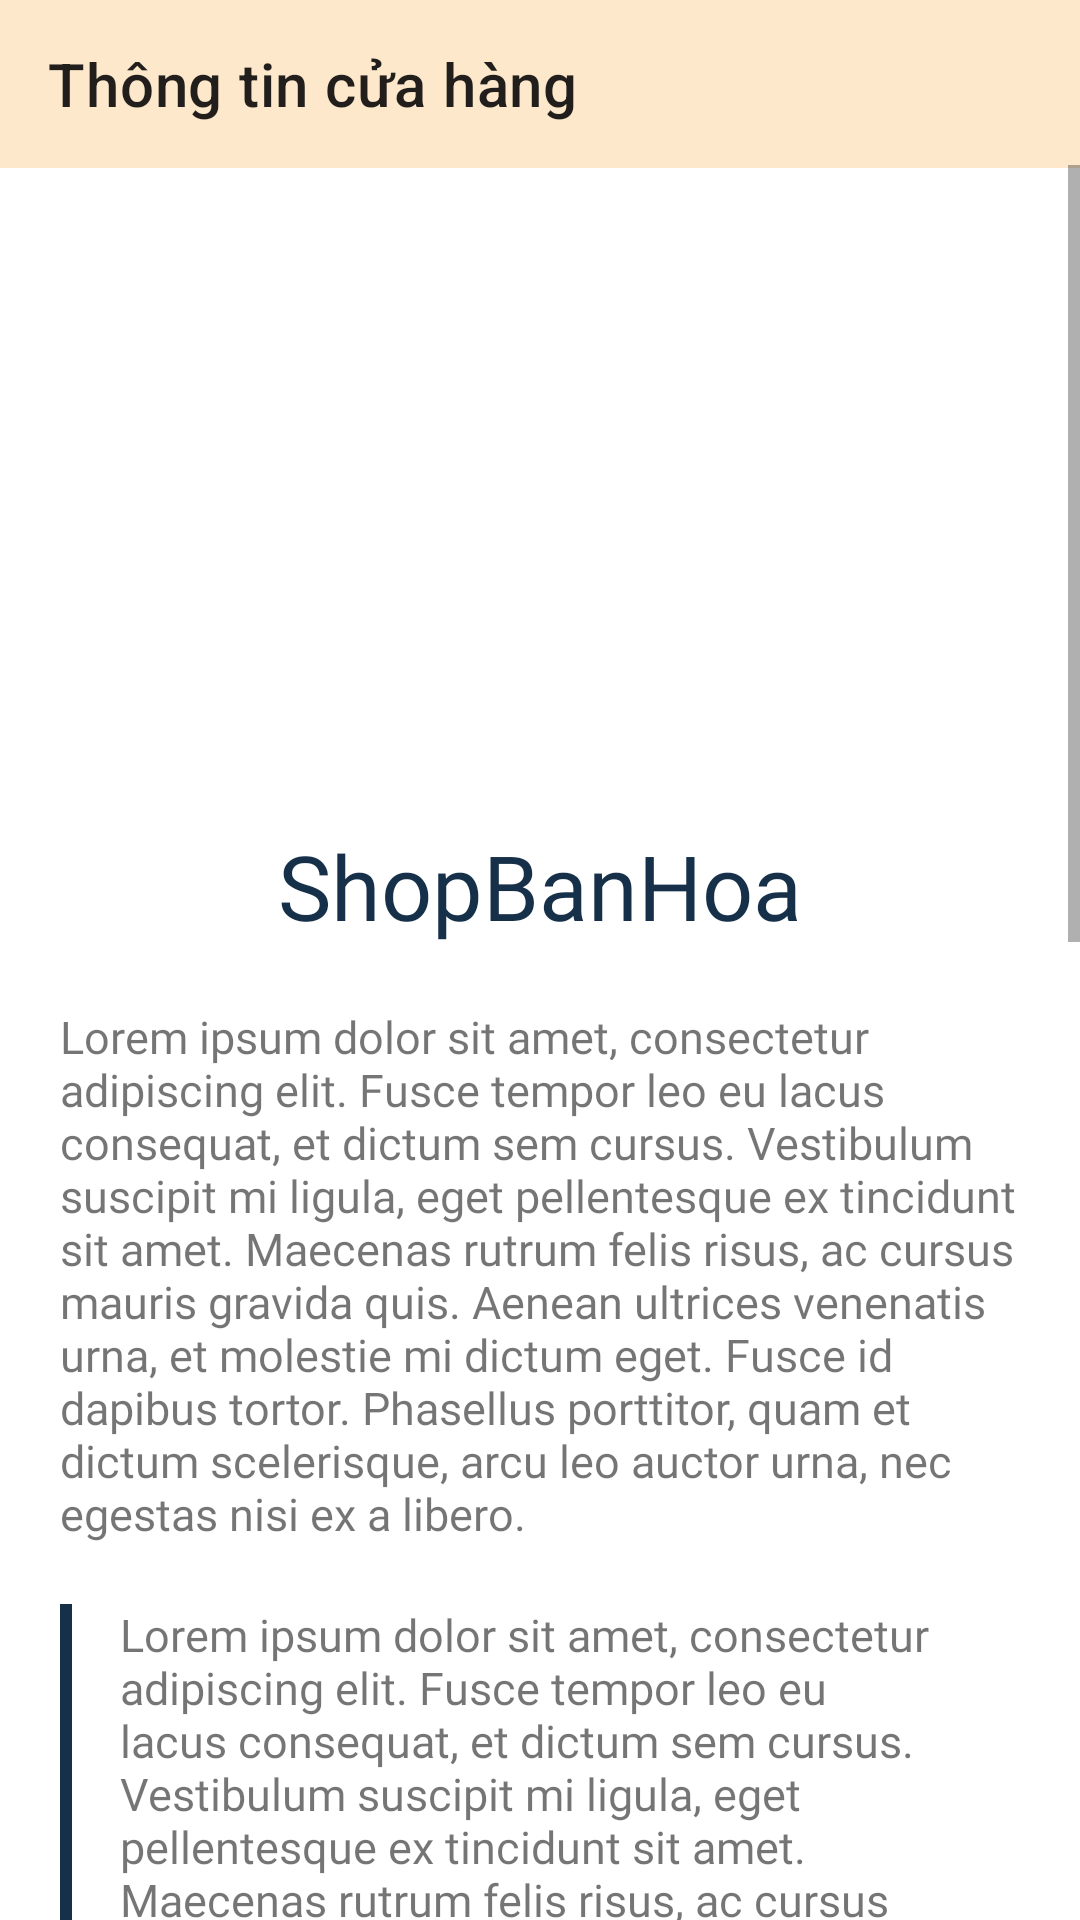

Reconstruct the res/layout file that produces this screen, plus the resources it refers to.
<!-- AndroidManifest.xml: application theme Theme.TestContentProvider -->
<!-- res/layout/activity_shop_infor.xml -->
<?xml version="1.0" encoding="utf-8"?>
<androidx.constraintlayout.widget.ConstraintLayout xmlns:android="http://schemas.android.com/apk/res/android"
    xmlns:app="http://schemas.android.com/apk/res-auto"
    xmlns:tools="http://schemas.android.com/tools"
    android:layout_width="match_parent"
    android:layout_height="match_parent"
    tools:context=".activity.ShopInforActivity">

    <androidx.appcompat.widget.Toolbar
        android:id="@+id/toolbar_shopinfor"
        android:layout_width="match_parent"
        android:layout_height="?attr/actionBarSize"
        android:background="@color/light_yellow"
        app:layout_constraintTop_toTopOf="parent"
        app:title="Thông tin cửa hàng" />

    <ScrollView
        android:layout_width="match_parent"
        android:layout_height="match_parent"
        android:layout_marginTop="55dp"
        app:layout_constraintTop_toTopOf="parent">

        <LinearLayout
            android:layout_width="match_parent"
            android:layout_height="wrap_content"
            android:orientation="vertical"
            android:paddingLeft="20dp"
            android:paddingRight="20dp"
            android:paddingBottom="40dp">

            <ImageView
                android:id="@+id/imageView"
                android:layout_width="match_parent"
                android:layout_height="200dp"
                app:srcCompat="@drawable/banner" />

            <TextView
                android:id="@+id/textView16"
                android:layout_width="match_parent"
                android:layout_height="wrap_content"
                android:layout_gravity="center_horizontal"
                android:layout_marginTop="20dp"
                android:fontFamily="@font/lobster"
                android:text="@string/app_name"
                android:textAlignment="center"
                android:textColor="@color/dark_blue"
                android:textSize="30dp" />

            <TextView
                android:id="@+id/txtPara1"
                android:layout_width="match_parent"
                android:layout_height="wrap_content"
                android:layout_marginTop="20dp"
                android:fontFamily="@font/cerapro_regular"
                android:text="Lorem ipsum dolor sit amet, consectetur adipiscing elit. Fusce tempor leo eu lacus consequat, et dictum sem cursus. Vestibulum suscipit mi ligula, eget pellentesque ex tincidunt sit amet. Maecenas rutrum felis risus, ac cursus mauris gravida quis. Aenean ultrices venenatis urna, et molestie mi dictum eget. Fusce id dapibus tortor. Phasellus porttitor, quam et dictum scelerisque, arcu leo auctor urna, nec egestas nisi ex a libero."
                android:textSize="15dp" />

            <androidx.constraintlayout.widget.ConstraintLayout
                android:layout_width="match_parent"
                android:paddingTop="20dp"
                android:layout_height="match_parent">

                <View
                    android:id="@+id/view3"
                    android:layout_width="4dp"
                    android:layout_height="0dp"
                    android:background="@color/dark_blue"
                    app:layout_constraintBottom_toBottomOf="parent"
                    app:layout_constraintStart_toStartOf="parent"
                    app:layout_constraintTop_toTopOf="@+id/txtPara2" />

                <TextView
                    android:id="@+id/txtPara2"
                    android:layout_width="match_parent"
                    android:layout_height="wrap_content"
                    android:layout_marginStart="20dp"
                    android:layout_marginLeft="20dp"
                    android:fontFamily="@font/cerapro_regular"
                    android:text="Lorem ipsum dolor sit amet, consectetur adipiscing elit. Fusce tempor leo eu lacus consequat, et dictum sem cursus. Vestibulum suscipit mi ligula, eget pellentesque ex tincidunt sit amet. Maecenas rutrum felis risus, ac cursus mauris gravida quis. Aenean ultrices venenatis urna, et molestie mi dictum eget. Fusce id dapibus tortor. Phasellus porttitor, quam et dictum scelerisque, arcu leo auctor urna, nec egestas nisi ex a libero."
                    android:textSize="15dp"
                    app:layout_constraintBottom_toBottomOf="parent"
                    app:layout_constraintEnd_toEndOf="parent"
                    app:layout_constraintStart_toStartOf="parent"
                    app:layout_constraintTop_toTopOf="parent" />
            </androidx.constraintlayout.widget.ConstraintLayout>

            <TextView
                android:id="@+id/txtPara3"
                android:layout_width="match_parent"
                android:layout_height="wrap_content"
                android:layout_marginTop="20dp"
                android:layout_marginBottom="20dp"
                android:fontFamily="@font/cerapro_regular"
                android:text="Lorem ipsum dolor sit amet, consectetur adipiscing elit. Fusce tempor leo eu lacus consequat, et dictum sem cursus. Vestibulum suscipit mi ligula, eget pellentesque ex tincidunt sit amet. Maecenas rutrum felis risus, ac cursus mauris gravida quis. Aenean ultrices venenatis urna, et molestie mi dictum eget. Fusce id dapibus tortor. Phasellus porttitor, quam et dictum scelerisque, arcu leo auctor urna, nec egestas nisi ex a libero."
                android:textSize="15dp" />
            <androidx.fragment.app.FragmentContainerView
                android:id="@+id/fragmentContainerView"
                android:name="com.example.testcontentprovider.fragment.MapsFragment"
                android:layout_width="match_parent"
                android:layout_marginBottom="20dp"
                android:layout_height="320dp"/>
            <androidx.appcompat.widget.AppCompatButton
                android:id="@+id/btnHome"
                android:layout_width="match_parent"
                android:layout_height="45dp"
                android:background="@drawable/custom_button"
                android:text="Xem sản phẩm"
                android:textColor="@color/white"
                tools:ignore="TouchTargetSizeCheck" />

        </LinearLayout>
    </ScrollView>

</androidx.constraintlayout.widget.ConstraintLayout>
<!-- resources referenced by this layout -->
<resources>
  <color name="dark_blue">#163049</color>
  <color name="light_yellow">#FDE8CC</color>
  <color name="white">#FFFFFFFF</color>
  <!-- drawable custom_button (drawable) -->
  <?xml version="1.0" encoding="utf-8"?>
  <selector xmlns:android="http://schemas.android.com/apk/res/android">
      <item android:state_enabled="true">
          <shape android:shape="rectangle">
              <solid android:color="#163049"/>
              <corners android:radius="25dp"/>
              <stroke android:color="#163049" android:width="1px"/>
          </shape>
      </item>
  </selector>
  <string name="app_name">ShopBanHoa</string>
  <style name="Theme.TestContentProvider" parent="Theme.MaterialComponents.DayNight.NoActionBar">
          
          <item name="colorPrimary">@color/purple_500</item>
          <item name="colorPrimaryVariant">@color/purple_700</item>
          <item name="colorOnPrimary">@color/white</item>
          
          <item name="colorSecondary">@color/teal_200</item>
          <item name="colorSecondaryVariant">@color/teal_700</item>
          <item name="colorOnSecondary">@color/black</item>
          
          <item name="android:statusBarColor" tools:targetApi="l">?attr/colorPrimaryVariant</item>
          
      </style>
  <color name="purple_500">#FF6200EE</color>
  <color name="purple_700">#FF3700B3</color>
  <color name="teal_200">#FF03DAC5</color>
  <color name="teal_700">#FF018786</color>
  <color name="black">#FF000000</color>
</resources>
